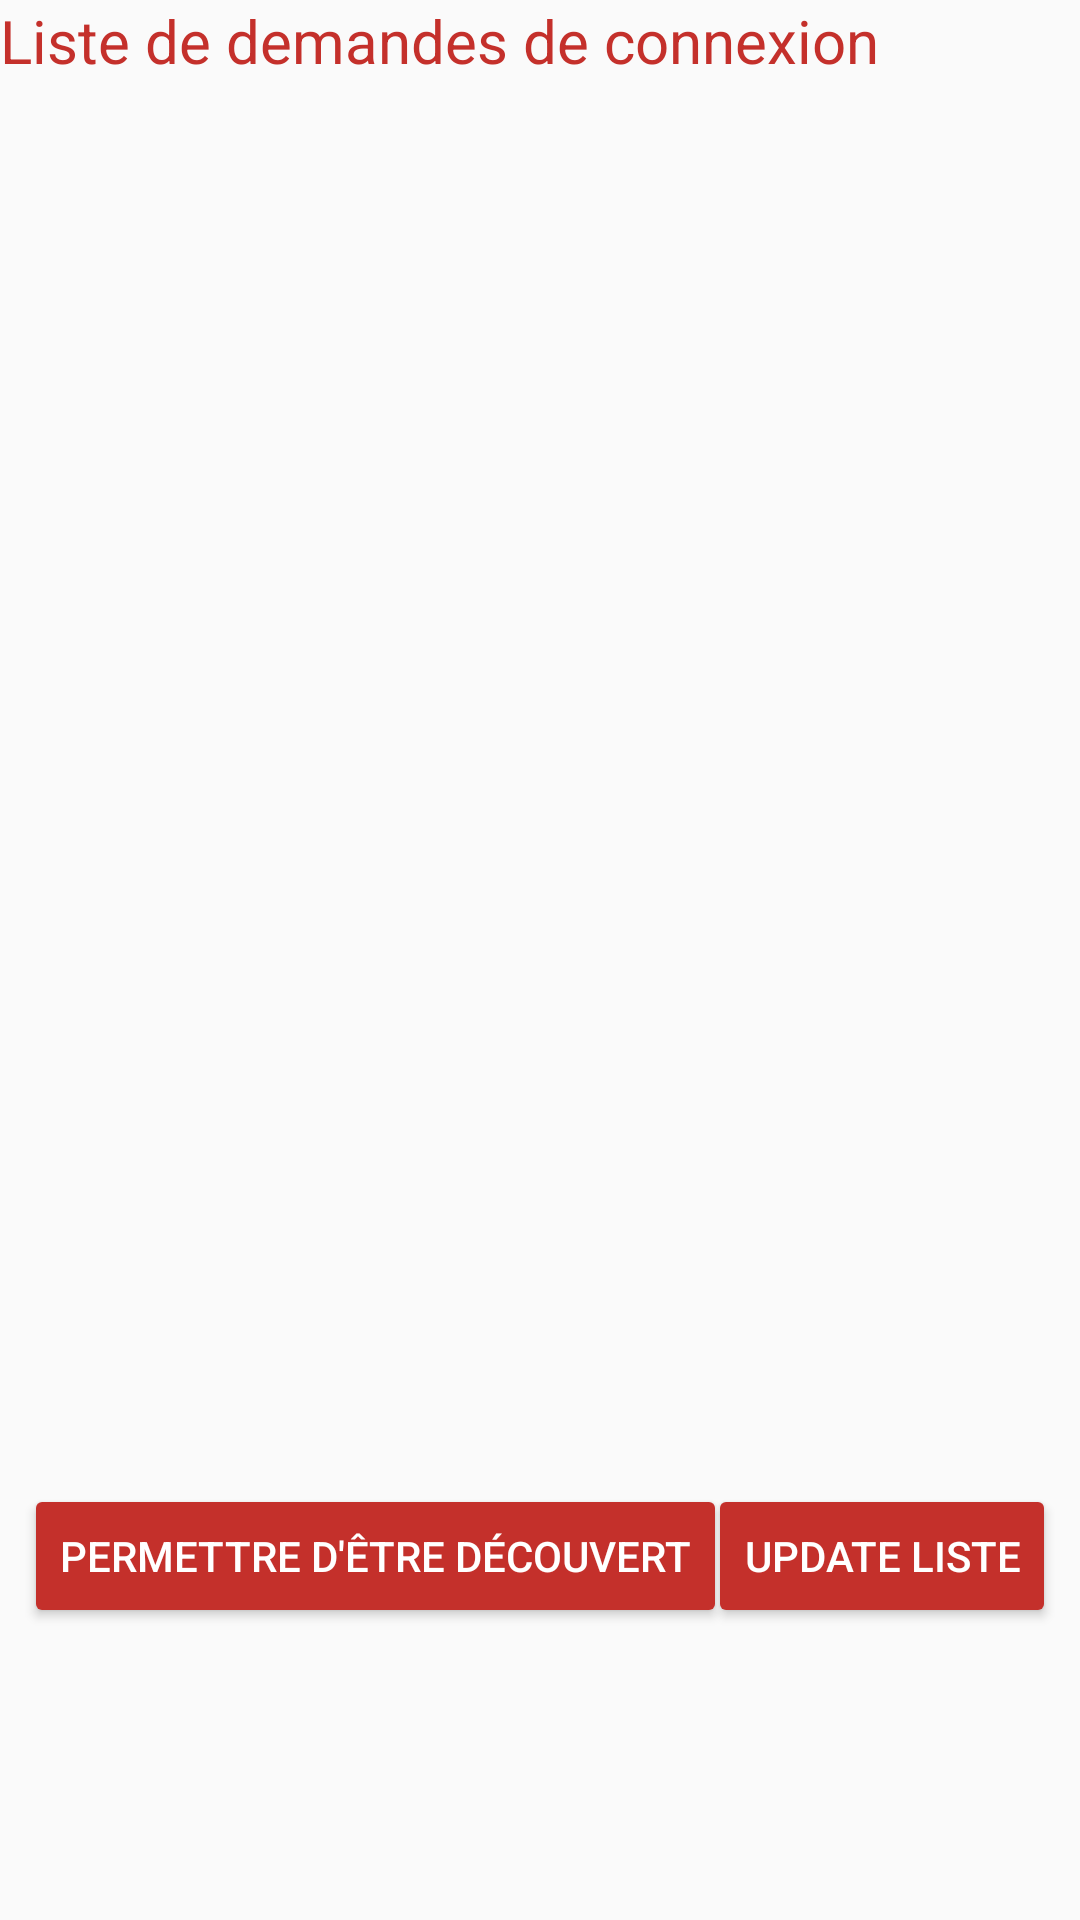

Android layout source for this screen:
<!-- AndroidManifest.xml: application theme AppTheme -->
<!-- res/layout/fragment_hote.xml -->
<android.support.constraint.ConstraintLayout xmlns:android="http://schemas.android.com/apk/res/android"
    xmlns:app="http://schemas.android.com/apk/res-auto"
    xmlns:tools="http://schemas.android.com/tools"
    android:layout_width="match_parent"
    android:layout_height="match_parent"
    android:weightSum="1"
    tools:context="ca.ulaval.ima.mp.fragment.HoteFragment">

    

    <TextView
        android:id="@+id/title_host"
        android:layout_width="match_parent"
        android:layout_height="wrap_content"
        style="@style/subtitle"
        android:text="Liste de demandes de connexion" />

    <android.support.v7.widget.RecyclerView
        android:id="@+id/list"
        android:name="ca.ulaval.ima.mp.fragment.HoteDevicesInvitesFragment"
        android:layout_width="368dp"
        android:layout_height="462dp"
        android:layout_marginEnd="8dp"
        android:layout_marginStart="8dp"
        android:layout_marginTop="8dp"
        app:layoutManager="LinearLayoutManager"
        app:layout_constraintEnd_toEndOf="parent"
        app:layout_constraintStart_toStartOf="parent"
        app:layout_constraintTop_toBottomOf="@+id/title_host"
        tools:context="ca.ulaval.ima.mp.fragment.HoteDevicesInvitesFragment"
        tools:listitem="@layout/fragment_hotedevicesinvites" />

    <Button
        android:id="@+id/btnDecouvert"
        style="@style/button"
        android:layout_height="wrap_content"
        android:layout_gravity="bottom"
        android:layout_width="0dp"
        android:layout_marginBottom="100dp"
        android:layout_marginEnd="8dp"
        android:layout_marginStart="8dp"
        android:layout_weight="0.5"
        android:text="Permettre d'être découvert"
        app:layout_constraintBottom_toBottomOf="parent"
        app:layout_constraintStart_toStartOf="parent"
        app:layout_constraintTop_toBottomOf="@+id/list" />

    <Button
        android:id="@+id/btnUpdate"
        style="@style/button"
        android:layout_height="wrap_content"
        android:layout_width="0dp"
        android:layout_gravity="bottom"
        android:layout_marginBottom="100dp"
        android:layout_marginEnd="8dp"
        android:layout_marginStart="8dp"
        android:layout_weight="0.5"
        android:text="Update liste"
        app:layout_constraintBottom_toBottomOf="parent"
        app:layout_constraintEnd_toEndOf="parent"
        app:layout_constraintTop_toBottomOf="@+id/list" />

</android.support.constraint.ConstraintLayout>
<!-- res/layout/fragment_hotedevicesinvites.xml (included above) -->
<?xml version="1.0" encoding="utf-8"?>
<LinearLayout xmlns:android="http://schemas.android.com/apk/res/android"
    android:layout_width="match_parent"
    android:layout_height="wrap_content"
    android:orientation="horizontal">

    <TextView
        android:id="@+id/nameTextView"
        android:layout_width="wrap_content"
        android:layout_height="35dp"
        android:paddingLeft="10dp"
        android:paddingRight="10dp"
        android:text="Nom_de_lappareil"
        android:textAppearance="?attr/textAppearanceListItem"
        android:textStyle="bold" />

    <ToggleButton
        android:id="@+id/toggleAcceptConnection"
        style="@style/button"
        android:layout_width="238dp"
        android:layout_height="wrap_content"
        android:layout_marginLeft="15dp"
        android:layout_marginRight="15dp"
        android:layout_weight="1"
        android:padding="10dp"
        android:paddingHorizontal="30dp"
        android:text="ToggleButton"
        android:textOff="Refuser"
        android:textOn="Accepter"
        android:textStyle="bold" />
</LinearLayout>
<!-- resources referenced by this layout -->
<resources>
  <style name="button" parent="Widget.AppCompat.Button.Colored">
          <item name="backgroundTint">@color/colorYtb</item>
      </style>
  <style name="subtitle">
          <item name="android:textColor">@color/colorYtb</item>
          <item name="android:textSize">20dp</item>
          <item name="android:layout_marginTop">10dp</item>
      </style>
  <style name="AppTheme" parent="Theme.AppCompat.Light.DarkActionBar">
          
          <item name="colorPrimary">@color/colorYtb</item>
          <item name="colorPrimaryDark">@color/colorPrimaryDark</item>
          <item name="colorAccent">@color/colorAccent</item>
      </style>
  <color name="colorYtb">#c4302b</color>
  <color name="colorPrimaryDark">#303f9f</color>
  <color name="colorAccent">#FF4081</color>
</resources>
